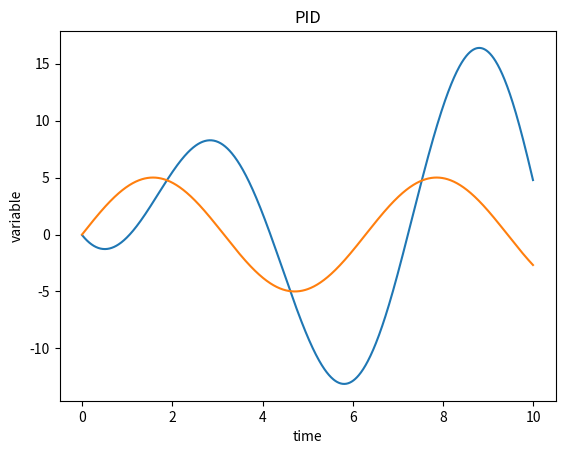

Here is the Python script that generated this plot:
import matplotlib.pyplot as plt
import numpy as np
import math as meth
plt.figure(2)


Kp = 1
Kd = 1
Ki = 1
dt = 0.01
order = 2 
initial_pos = 0
initial_vel = 0
target = 'sine' #change this to 'sine' to see what happens if you give a sinusoidal input to the system
amplitude = 5 #pick any random value
kick = False
frequency = 10 #this applies to sinusoidal input

t = np.arange(0,10,dt)

def limit(t,bound):
	if(t>bound):
		return bound
	if(t< -bound):
		return -bound
	return t

def PID(t,Kp,Kd,Ki,dt=0.01,order = 2,pos=0,vel=0,target = 'constant',amplitude = 5,kick = False):
	y = np.empty_like(t)
	z = np.empty_like(t)
	# initialize the state of the system (speed and all that)
	dError = vel
	if( not kick):
		lastError = amplitude #prevent derivative kick
	else:
		lastError = 0
	
	sError = 0
	current = pos 
	
	for i in range(t.shape[0]):
		if(target == 'constant'):
			set_point = amplitude
		elif(target == 'sine'):
			set_point = amplitude*meth.sin(t[i])
		else:
			print("the target input type is not valid, please input either 'constant' or 'sine' as target input type")
		error = set_point - current #error 
		dError = (error - lastError)/dt #derivative of error
		sError = limit(sError + error*dt,10) #integral of error 
		lastError = error 

		acc = Kp*error + Kd*dError + Ki*sError #PID equation

		#effect of PID output on the system
		if(order == 2):
			vel += acc*dt
			current += vel*dt
		if(order == 1):
			current += acc*dt
		y[i] = current
		z[i] = set_point

	return y,z


position,set_point = PID(t, Kp, Kd, Ki, dt, order, initial_pos, initial_vel, target, amplitude, kick) 

plt.title('PID')
plt.xlabel('time')
plt.ylabel('variable')
plt.plot(t, position)
plt.plot(t, set_point)

plt.show()
